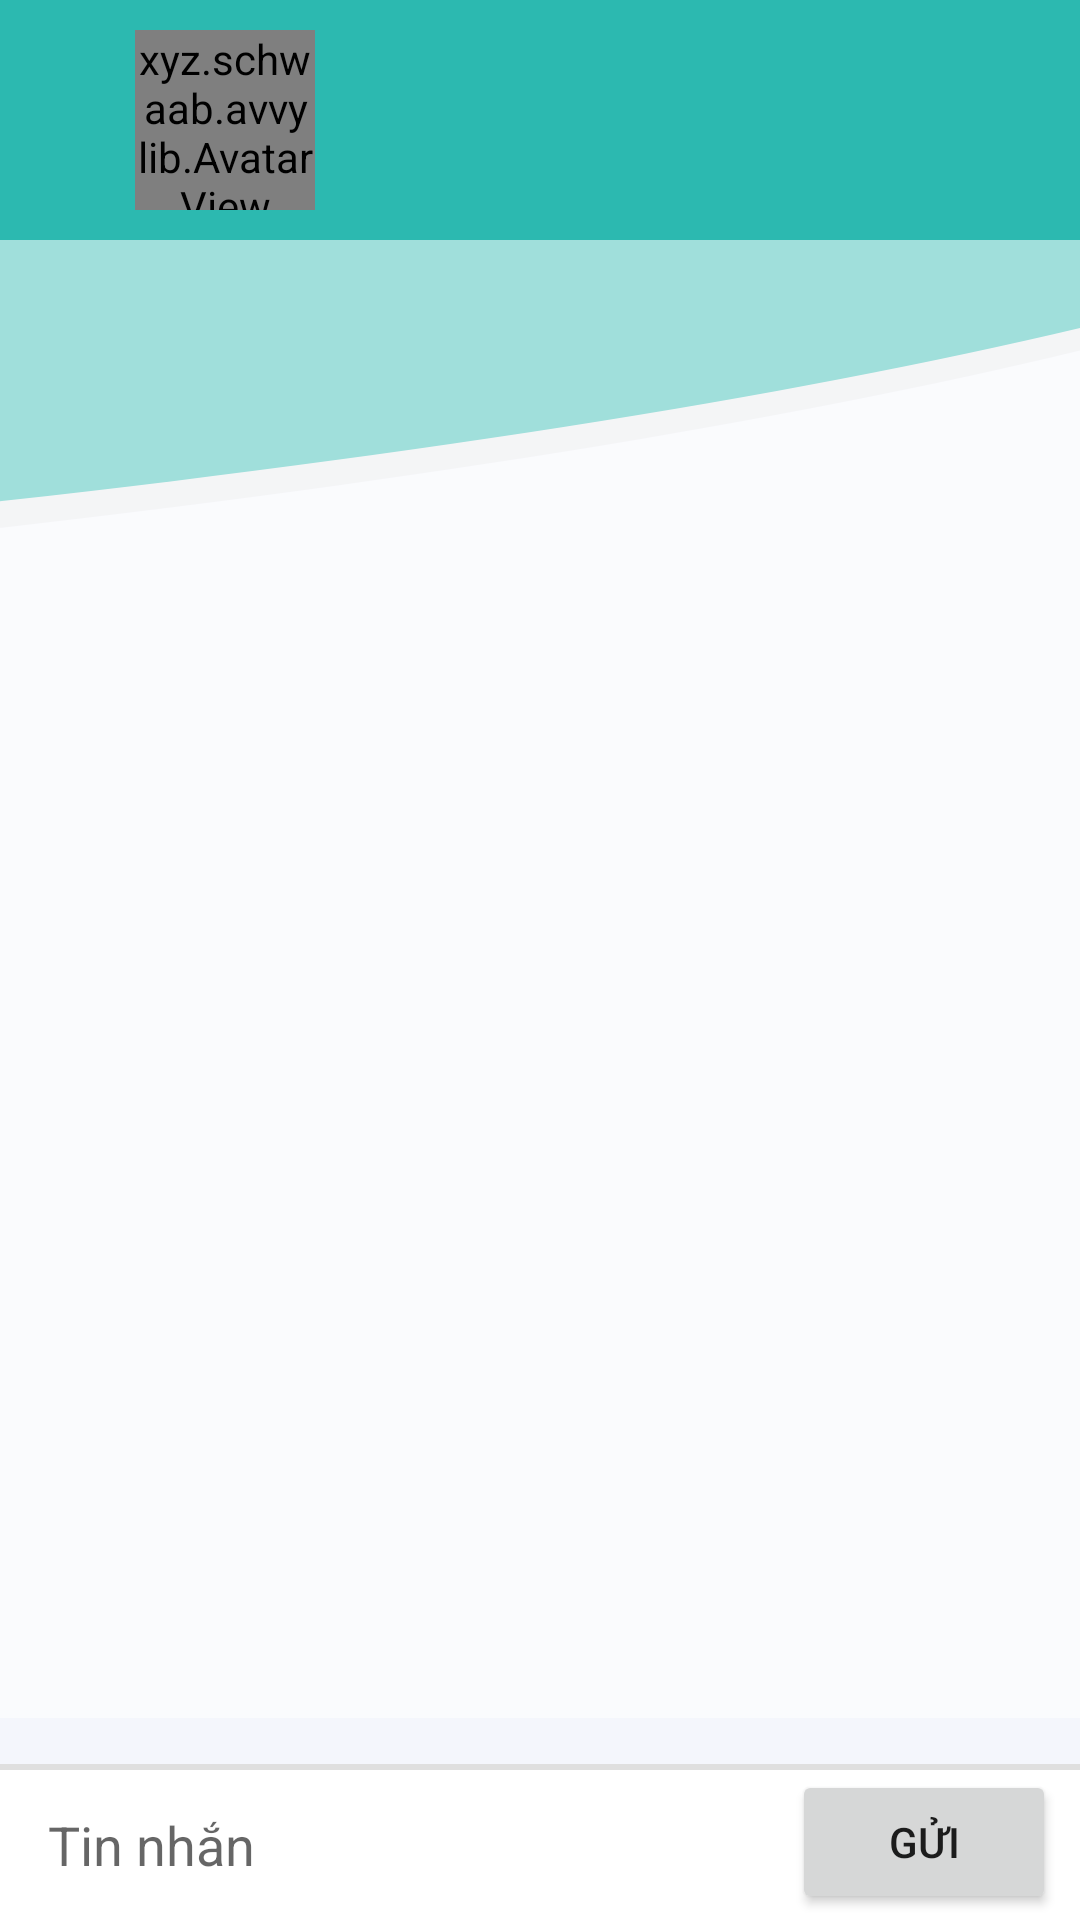

Layout XML and referenced resources for this Android screen:
<!-- AndroidManifest.xml: application theme Theme.Mchatfirebase -->
<!-- res/layout/fragment_chat_box.xml -->
<?xml version="1.0" encoding="utf-8"?>
<androidx.constraintlayout.widget.ConstraintLayout xmlns:android="http://schemas.android.com/apk/res/android"
    xmlns:app="http://schemas.android.com/apk/res-auto"
    xmlns:tools="http://schemas.android.com/tools"
    android:id="@+id/textContentLayout"
    android:layout_width="match_parent"
    android:layout_height="match_parent">

    <TextView
        android:layout_width="0dp"
        android:layout_height="0dp"
        android:background="@drawable/arc_shape"
        app:layout_constraintEnd_toEndOf="parent"
        app:layout_constraintHeight_percent="0.35"
        app:layout_constraintStart_toStartOf="parent"
        app:layout_constraintTop_toTopOf="parent" />

    <ImageView
        android:id="@+id/imgBack"
        android:layout_width="35dp"
        android:layout_height="35dp"
        android:layout_marginStart="10dp"
        android:layout_marginTop="5dp"
        android:padding="5dp"
        android:src="@drawable/ic_arrow_back"
        app:layout_constraintEnd_toStartOf="@id/avatarView"
        app:layout_constraintBottom_toTopOf="@id/rcMessage"
        app:layout_constraintStart_toStartOf="parent"
        app:layout_constraintTop_toTopOf="parent"
        app:tint="@color/white" />

    <xyz.schwaab.avvylib.AvatarView
        android:id="@+id/avatarView"
        android:layout_width="60dp"
        android:layout_height="60dp"
        android:layout_marginVertical="10dp"
        app:avvy_badge_radius="8dp"
        app:avvy_badge_stroke_width="3dp"
        app:avvy_border_color="@color/gray"
        app:avvy_border_highlight_color="@color/transparent"
        app:avvy_border_highlight_color_end="@color/white"
        app:avvy_border_thickness="2dp"
        app:avvy_border_thickness_highlight="3dp"
        app:avvy_distance_to_border="2dp"
        app:avvy_highlighted="true"
        app:avvy_loading_arches="5"
        app:avvy_loading_arches_degree_area="90"
        app:avvy_text_color="@color/dark"
        app:avvy_text_size="24sp"
        app:layout_constraintTop_toTopOf="parent"
        app:layout_constraintBottom_toTopOf="@id/rcMessage"
        app:layout_constraintStart_toEndOf="@id/imgBack"
        app:layout_constraintEnd_toStartOf="@id/tvOtherUser"
        tools:avvy_text="Loc Tran" />

    <TextView
        android:id="@+id/tvOtherUser"
        android:layout_width="wrap_content"
        android:layout_height="0dp"
        android:layout_marginStart="20dp"
        android:gravity="center"
        android:textSize="24sp"
        android:textStyle="bold"
        android:textColor="@color/white"
        app:layout_constraintBottom_toBottomOf="@id/imgBack"
        app:layout_constraintStart_toEndOf="@id/avatarView"
        app:layout_constraintTop_toTopOf="@id/imgBack"
        tools:text="Lộc Trần" />

    <androidx.recyclerview.widget.RecyclerView
        android:id="@+id/rcMessage"
        android:background="#8CFFFFFF"
        android:layout_width="match_parent"
        android:layout_height="0dp"
        android:layout_marginTop="5dp"
        android:focusable="true"
        android:focusableInTouchMode="true"
        app:layoutManager="androidx.recyclerview.widget.LinearLayoutManager"
        app:layout_constraintBottom_toTopOf="@id/layoutChatbox"
        app:layout_constraintLeft_toLeftOf="parent"
        app:layout_constraintRight_toRightOf="parent"
        app:layout_constraintTop_toBottomOf="@id/imgBack"
        tools:listitem="@layout/message_receiver_item_layout" />

    <View
        android:layout_width="0dp"
        android:layout_height="2dp"
        android:layout_marginBottom="0dp"
        android:background="#dfdfdf"
        app:layout_constraintBottom_toTopOf="@+id/layoutChatbox"
        app:layout_constraintLeft_toLeftOf="parent"
        app:layout_constraintRight_toRightOf="parent" />

    <LinearLayout
        android:id="@+id/layoutChatbox"
        android:layout_width="0dp"
        android:layout_height="50dp"
        android:background="@android:color/white"
        android:minHeight="48dp"
        android:orientation="horizontal"
        app:layout_constraintBottom_toBottomOf="parent"
        app:layout_constraintLeft_toLeftOf="parent"
        app:layout_constraintRight_toRightOf="parent">

        <EditText
            android:id="@+id/edtMessage"
            android:layout_width="0dp"
            android:layout_height="wrap_content"
            android:layout_gravity="center"
            android:layout_marginLeft="16dp"
            android:layout_marginRight="16dp"
            android:layout_weight="1"
            android:background="@android:color/transparent"
            android:hint="@string/chat"
            android:importantForAutofill="no"
            android:inputType="text"
            android:maxLines="6" />

        <Button
            android:id="@+id/btSend"
            android:layout_width="wrap_content"
            android:layout_height="wrap_content"
            android:layout_marginEnd="8dp"
            android:text="@string/send"
            android:textSize="14sp" />
    </LinearLayout>

</androidx.constraintlayout.widget.ConstraintLayout>
<!-- res/layout/message_receiver_item_layout.xml (included above) -->
<?xml version="1.0" encoding="utf-8"?>
<androidx.constraintlayout.widget.ConstraintLayout xmlns:android="http://schemas.android.com/apk/res/android"
    xmlns:app="http://schemas.android.com/apk/res-auto"
    xmlns:tools="http://schemas.android.com/tools"
    android:layout_width="match_parent"
    android:layout_height="wrap_content"
    android:layout_marginTop="10dp"
    android:layout_marginBottom="10dp"
    android:orientation="vertical">

    <TextView
        android:id="@+id/tvTime"
        android:layout_width="match_parent"
        android:layout_height="36dp"
        android:gravity="center"
        android:textSize="12sp"
        app:layout_constraintEnd_toEndOf="parent"
        app:layout_constraintStart_toStartOf="parent"
        app:layout_constraintTop_toTopOf="parent"
        tools:text="11:40" />

    <TextView
        android:id="@+id/tvMessage"
        android:layout_width="wrap_content"
        android:layout_height="wrap_content"
        android:layout_marginHorizontal="12dp"
        android:background="@drawable/button_style_border_gray"
        android:maxWidth="240dp"
        android:paddingHorizontal="20dp"
        android:paddingVertical="10dp"
        android:textColor="@android:color/black"
        android:textSize="16sp"
        app:layout_constraintWidth_max="250dp"
        app:layout_constraintBottom_toBottomOf="parent"
        app:layout_constraintStart_toStartOf="parent"
        app:layout_constraintTop_toBottomOf="@id/tvTime"
        tools:text="This is a message." />
</androidx.constraintlayout.widget.ConstraintLayout>
<!-- resources referenced by this layout -->
<resources>
  <color name="dark">#19191b</color>
  <color name="gray">#313134</color>
  <color name="transparent">#00FFFFFF</color>
  <color name="white">#FFFFFFFF</color>
  <!-- drawable arc_shape (drawable) -->
  <?xml version="1.0" encoding="utf-8"?>
  <layer-list xmlns:android="http://schemas.android.com/apk/res/android">
      <item>
          <shape android:shape="rectangle" />
      </item>
      <item
          android:bottom="0dp"
          android:left="-2500dp"
          android:right="-200dp"
          android:top="-200dp">
          <shape android:shape="oval">
              <solid android:color="#50CCCCCC" />
          </shape>
      </item>
      <item
          android:bottom="10dp"
          android:left="-2500dp"
          android:right="-200dp"
          android:top="-200dp">
          <shape android:shape="oval">
              <solid android:color="@color/strong_cyan"/>
          </shape>
      </item>
  </layer-list>
  <!-- drawable button_style_border_gray (drawable-v24) -->
  <?xml version="1.0" encoding="utf-8"?>
  <shape xmlns:android="http://schemas.android.com/apk/res/android">
      <corners android:radius="90dp" />
      <solid android:color="@color/white" />
      <stroke android:color="@color/light_gray" android:width="2dp" />
  </shape>
  <string name="chat">Tin nhắn</string>
  <string name="send">Gửi</string>
  <style name="Theme.Mchatfirebase" parent="Theme.MaterialComponents.DayNight.DarkActionBar">
          
          <item name="colorPrimary">@color/strong_cyan</item>
          <item name="colorPrimaryVariant">@color/light_gray</item>
          <item name="colorOnPrimary">@color/white</item>
          
          <item name="colorSecondary">@color/teal_200</item>
          <item name="colorSecondaryVariant">@color/teal_700</item>
          <item name="colorOnSecondary">@color/black</item>
          
          <item name="android:statusBarColor" tools:targetApi="l">?attr/colorPrimaryVariant</item>
          <item name="android:windowBackground">@color/white_50</item>
          
      </style>
  <color name="strong_cyan">#2cb9b0</color>
  <color name="light_gray">#D3D3D3</color>
  <color name="teal_200">#FF03DAC5</color>
  <color name="teal_700">#FF018786</color>
  <color name="black">#FF000000</color>
  <color name="white_50">#F4F6FC</color>
</resources>
